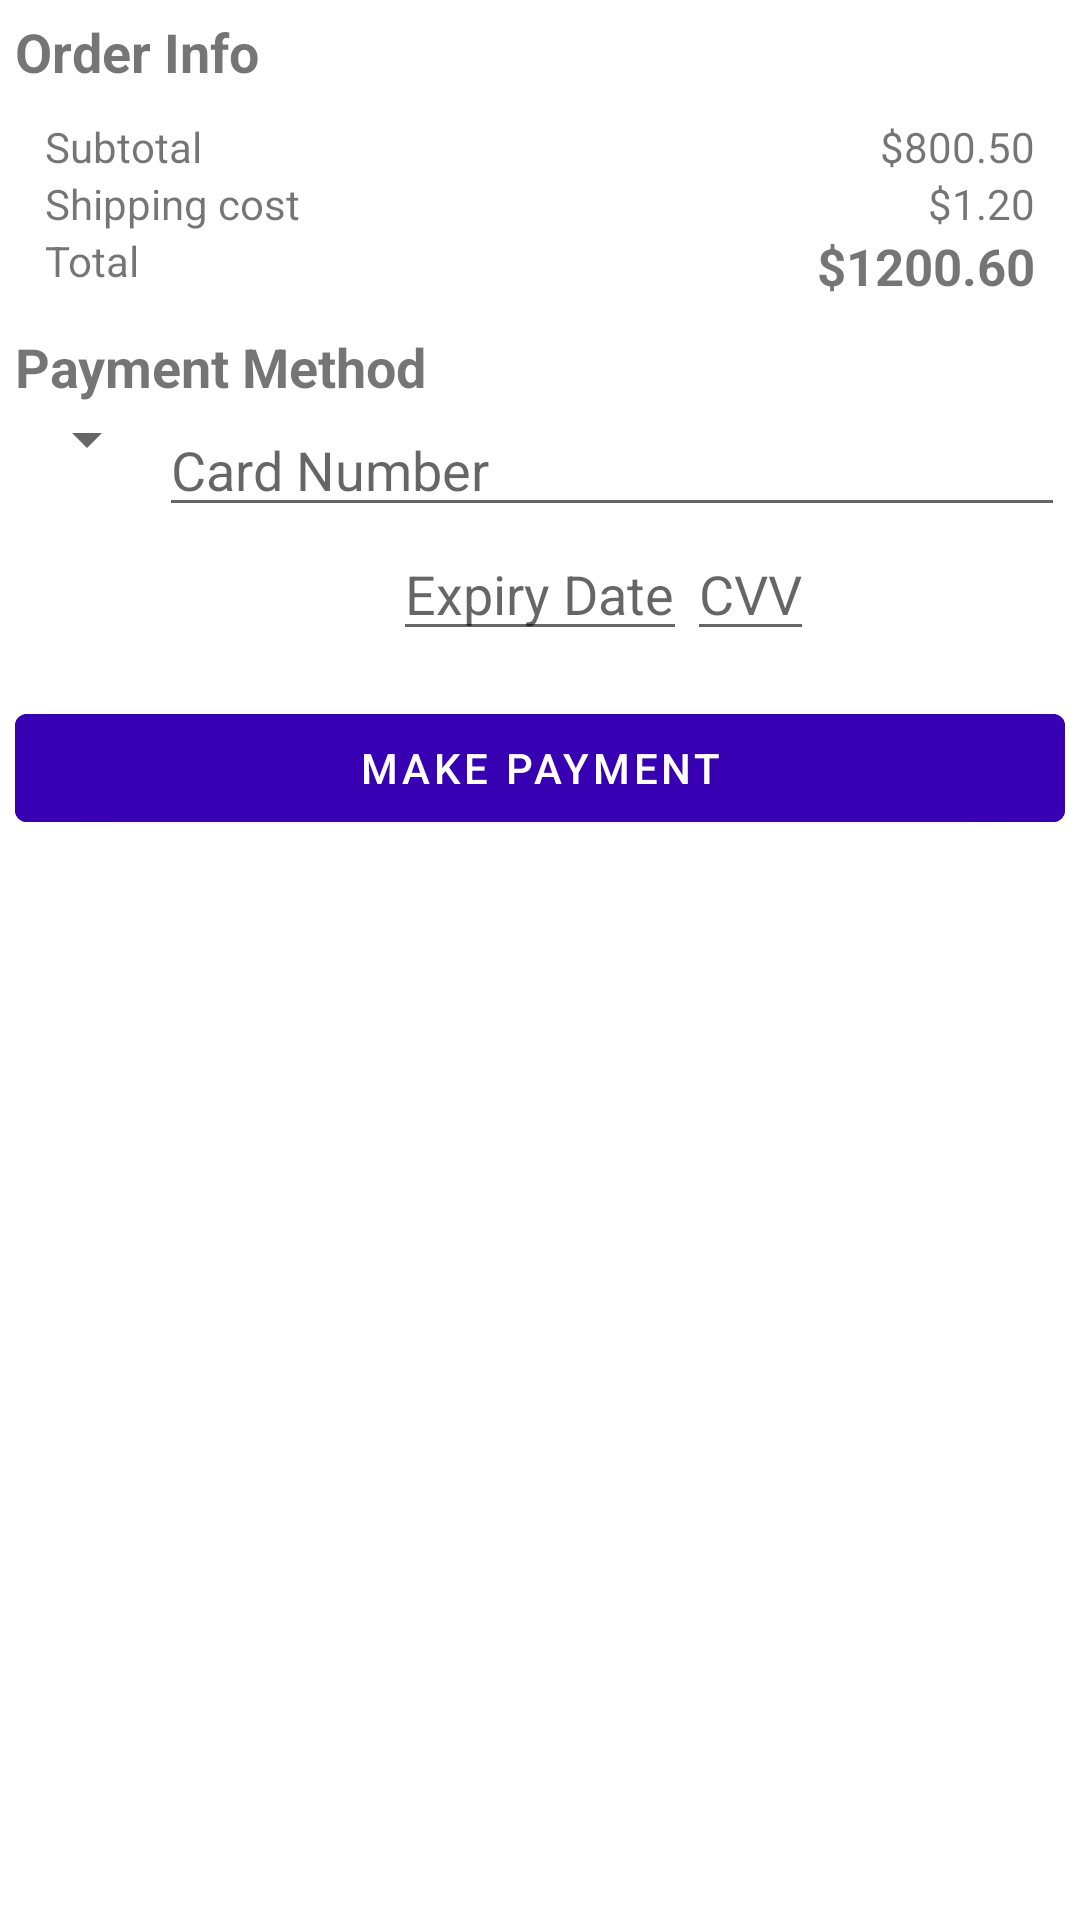

Produce the Android XML layout that renders to this screen, including the resource entries it uses.
<!-- AndroidManifest.xml: application theme Theme.WMTStore -->
<!-- res/layout/activity_checkout.xml -->
<?xml version="1.0" encoding="utf-8"?>
<LinearLayout xmlns:android="http://schemas.android.com/apk/res/android"
    xmlns:app="http://schemas.android.com/apk/res-auto"
    xmlns:tools="http://schemas.android.com/tools"
    android:layout_width="match_parent"
    android:layout_height="match_parent"
    android:orientation="vertical"
    android:padding="5dp"
    tools:context=".ui.cart.CheckoutActivity">
    <TextView
        android:layout_width="match_parent"
        android:layout_height="wrap_content"
        android:text="Order Info"
        android:textSize="18dp"
        android:textStyle="bold"/>
    <androidx.constraintlayout.widget.ConstraintLayout
        android:layout_width="match_parent"
        android:layout_height="wrap_content"
        android:padding="10dp">
        <TextView
            android:id="@+id/total_txt"
            android:layout_width="wrap_content"
            android:layout_height="wrap_content"
            android:text="Subtotal"
            app:layout_constraintTop_toTopOf="parent"
            app:layout_constraintStart_toStartOf="parent"/>
        <TextView
            android:id="@+id/ship_txt"
            android:layout_width="wrap_content"
            android:layout_height="wrap_content"
            android:text="Shipping cost"
            app:layout_constraintTop_toBottomOf="@id/total_txt"
            app:layout_constraintStart_toStartOf="parent"/>
        <TextView
            android:layout_width="wrap_content"
            android:layout_height="wrap_content"
            android:text="Total"
            app:layout_constraintTop_toBottomOf="@id/ship_txt"
            app:layout_constraintStart_toStartOf="parent"/>

        <TextView
            android:id="@+id/subtotal"
            android:layout_width="wrap_content"
            android:layout_height="wrap_content"
            android:text="$800.50"
            app:layout_constraintTop_toTopOf="parent"
            app:layout_constraintEnd_toEndOf="parent"/>
        <TextView
            android:id="@+id/shipping_cost"
            android:layout_width="wrap_content"
            android:layout_height="wrap_content"
            android:text="$1.20"
            app:layout_constraintTop_toBottomOf="@id/subtotal"
            app:layout_constraintEnd_toEndOf="parent"/>
        <TextView
            android:id="@+id/total"
            android:layout_width="wrap_content"
            android:layout_height="wrap_content"
            android:text="$1200.60"
            android:textStyle="bold"
            android:textSize="17dp"
            app:layout_constraintTop_toBottomOf="@id/shipping_cost"
            app:layout_constraintEnd_toEndOf="parent"/>
    </androidx.constraintlayout.widget.ConstraintLayout>

    <TextView
        android:layout_width="match_parent"
        android:layout_height="wrap_content"
        android:text="Payment Method"
        android:textSize="18dp"
        android:textStyle="bold"/>
    <androidx.constraintlayout.widget.ConstraintLayout
        android:layout_width="match_parent"
        android:layout_height="wrap_content">
        <Spinner
            android:id="@+id/card_name"
            android:layout_width="0dp"
            android:layout_height="wrap_content"
            app:layout_constraintTop_toTopOf="parent"
            app:layout_constraintStart_toStartOf="parent"/>
        <EditText
            android:id="@+id/card_number"
            android:layout_width="0dp"
            android:layout_height="wrap_content"
            app:layout_constraintEnd_toEndOf="parent"
            app:layout_constraintStart_toEndOf="@id/card_name"
            app:layout_constraintTop_toTopOf="parent"
            android:hint="Card Number"
            android:inputType="number"/>
        <EditText
            android:id="@+id/expiry_date"
            android:layout_width="wrap_content"
            android:layout_height="wrap_content"
            app:layout_constraintTop_toBottomOf="@id/card_number"
            app:layout_constraintStart_toStartOf="parent"
            app:layout_constraintEnd_toEndOf="parent"
            android:hint="Expiry Date"/>
        <EditText
            android:id="@+id/cvv"
            android:layout_width="wrap_content"
            android:layout_height="wrap_content"
            android:hint="CVV"
            android:inputType="number"
            app:layout_constraintTop_toTopOf="@id/expiry_date"
            app:layout_constraintStart_toEndOf="@id/expiry_date"/>

    </androidx.constraintlayout.widget.ConstraintLayout>

    <com.google.android.material.button.MaterialButton
        android:id="@+id/make_payment"
        android:layout_width="match_parent"
        android:layout_height="wrap_content"
        android:backgroundTint="@color/purple_700"
        android:layout_marginTop="15dp"
        android:text="Make Payment"/>
</LinearLayout>
<!-- resources referenced by this layout -->
<resources>
  <color name="purple_700">#FF3700B3</color>
  <style name="Theme.WMTStore" parent="Theme.MaterialComponents.DayNight.DarkActionBar">
          
          <item name="colorPrimary">@color/purple_500</item>
          <item name="colorPrimaryVariant">@color/purple_700</item>
          <item name="colorOnPrimary">@color/white</item>
          
          <item name="colorSecondary">@color/teal_200</item>
          <item name="colorSecondaryVariant">@color/teal_700</item>
          <item name="colorOnSecondary">@color/black</item>
          
          <item name="android:statusBarColor" tools:targetApi="l">?attr/colorPrimaryVariant</item>
          
      </style>
  <color name="purple_500">#FF6200EE</color>
  <color name="white">#FFFFFFFF</color>
  <color name="teal_200">#FF03DAC5</color>
  <color name="teal_700">#FF018786</color>
  <color name="black">#FF000000</color>
</resources>
